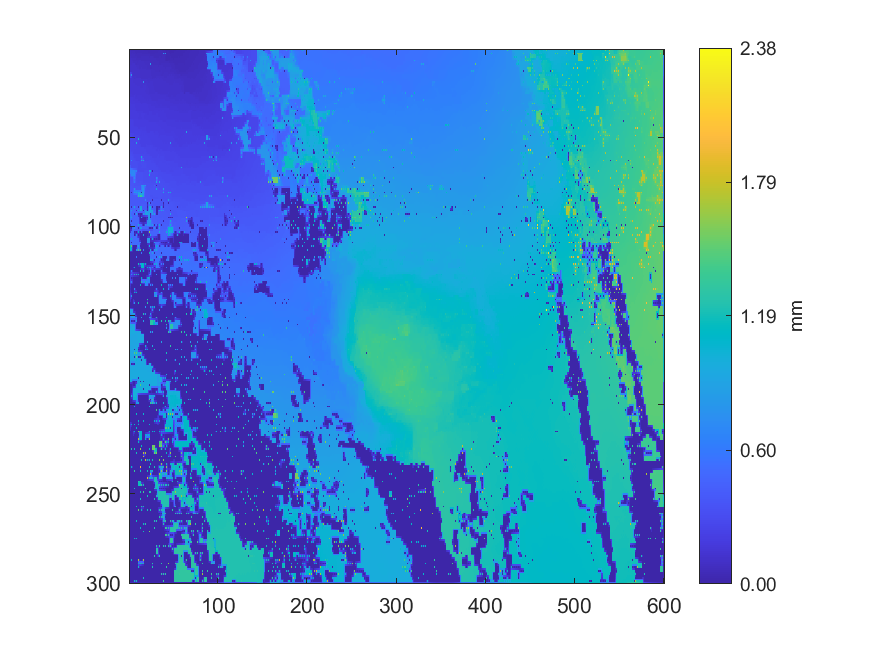

Values plotted in this chart, from the file beside it:
0.0661189724561886, 0.065570745389715, 0.0640819390223832, 0.0638643519332707, 0.0637420037251205, 0.0646884621458079, 0.063282731300958, 0.0630591747562338, 0.0615507058592715, 0.0613830244284092, 0.0598795753662611, 0.0602380026224082, 0.0604347991352109, 0.0595485236401265, 0.0591748467781843, 0.0586666498971366, 0.057725388830427, 0.0536573052665553, 0.0486518913365684, 0.051990362387755, 0.0556734040186425, 0.0536988114977449, 0.0501018146900191, 0.0517186455666842
0.1539, 0.07707, 0.07437, 0.07404, 0.07236, 0.06896, 0.06576, 0.06475, 0.062, 0.06317, 0.06211, 0.06102, 0.06016, 0.05953, 0.05916, 0.05895, 0.05843, 0.05846, 0.05864, 0.05813, 0.05678, 0.05552, 0.05475, 0.05327
0.7395, 0.07891, 0.07385, 0.07441, 0.07363, 0.07287, 0.07261, 0.06847, 0.05854, 0.06716, 0.07102, 0.07085, 0.07103, 0.07099, 0.07087, 0.06462, 0.05842, 0.05874, 0.05947, 0.05925, 0.06026, 0.05715, 0.05589, 0.05405
0.7409, 0.08019, 0.07575, 0.07563, 0.07539, 0.0748, 0.07463, 0.07391, 0.07325, 0.07247, 0.07112, 0.07068, 0.07066, 0.07144, 0.07088, 0.0706, 0.07056, 0.07056, 0.07025, 0.0696, 0.06859, 0.06722, 0.06575, 0.06423
0.75, 0.08513, 0.07724, 0.07683, 0.07768, 0.07666, 0.07756, 0.07722, 0.07738, 0.0734, 0.07034, 0.07014, 0.06958, 0.07345, 0.07816, 0.0782, 0.07826, 0.07798, 0.0781, 0.07765, 0.07765, 0.07531, 0.07119, 0.0746
0.1905, 0.0989, 0.09501, 0.0908, 0.08705, 0.08681, 0.08618, 0.08448, 0.08288, 0.08175, 0.08101, 0.08051, 0.08006, 0.07946, 0.07893, 0.07836, 0.07796, 0.0776, 0.07733, 0.07722, 0.07717, 0.07703, 0.07692, 0.07648
0.1027, 0.106, 0.1064, 0.09604, 0.08657, 0.08699, 0.0871, 0.0877, 0.08807, 0.09057, 0.09115, 0.0931, 0.09365, 0.08827, 0.07949, 0.07851, 0.07765, 0.0772, 0.07651, 0.07682, 0.07692, 0.07871, 0.08212, 0.07799
0.1103, 0.1088, 0.1078, 0.1056, 0.1033, 0.101, 0.09859, 0.09612, 0.09366, 0.09258, 0.09318, 0.09461, 0.09544, 0.0959, 0.09519, 0.09417, 0.09341, 0.09267, 0.09168, 0.09054, 0.08899, 0.08675, 0.08395, 0.08253
0.1112, 0.1106, 0.1104, 0.1118, 0.1126, 0.1126, 0.1121, 0.09835, 0.09261, 0.09316, 0.09443, 0.09659, 0.09761, 0.09698, 0.0958, 0.09825, 0.09918, 0.09657, 0.09296, 0.09257, 0.0915, 0.09183, 0.09187, 0.09143
0.1118, 0.1118, 0.1119, 0.1125, 0.1129, 0.1131, 0.1128, 0.1122, 0.1099, 0.1071, 0.1036, 0.09982, 0.09795, 0.0984, 0.09891, 0.09979, 0.09944, 0.09746, 0.09463, 0.09325, 0.09226, 0.09208, 0.09179, 0.09062
0.1123, 0.1126, 0.1131, 0.1132, 0.1134, 0.1136, 0.1138, 0.1135, 0.1136, 0.1086, 0.1041, 0.1015, 0.09595, 0.09898, 0.1023, 0.1019, 0.1016, 0.09879, 0.09486, 0.09346, 0.09218, 0.0923, 0.09233, 0.09174
0.1132, 0.1135, 0.1139, 0.1141, 0.1143, 0.1146, 0.1144, 0.1144, 0.1139, 0.1126, 0.1121, 0.111, 0.1093, 0.1075, 0.1053, 0.1047, 0.1042, 0.1038, 0.1024, 0.1011, 0.09938, 0.09781, 0.09677, 0.09624
0.1139, 0.1141, 0.115, 0.1149, 0.1156, 0.1154, 0.1154, 0.1154, 0.115, 0.1153, 0.1171, 0.1119, 0.1099, 0.1082, 0.1078, 0.1069, 0.1082, 0.1071, 0.1086, 0.1088, 0.1088, 0.1065, 0.1039, 0.1034
0.2767, 0.2395, 0.2021, 0.1243, 0.1168, 0.1169, 0.1172, 0.1175, 0.1169, 0.1166, 0.1162, 0.1135, 0.1101, 0.1089, 0.1083, 0.1083, 0.1084, 0.1085, 0.1088, 0.1089, 0.1085, 0.107, 0.1048, 0.1037
0.7729, 0.2845, 0.7732, 0.128, 0.1182, 0.1182, 0.1199, 0.1197, 0.1193, 0.1177, 0.118, 0.1151, 0.1083, 0.1088, 0.1093, 0.1087, 0.1098, 0.1089, 0.1096, 0.109, 0.1093, 0.1074, 0.1045, 0.1037
0.2845, 0.2471, 0.2096, 0.134, 0.1304, 0.1272, 0.1218, 0.1225, 0.1197, 0.1178, 0.1163, 0.1141, 0.1115, 0.1095, 0.1086, 0.1087, 0.1088, 0.1088, 0.1087, 0.1089, 0.109, 0.1088, 0.1063, 0.1049
0.142, 0.1417, 0.1406, 0.14, 0.1394, 0.1311, 0.1181, 0.1281, 0.1319, 0.1324, 0.1319, 0.1322, 0.1314, 0.1236, 0.1078, 0.1082, 0.1085, 0.1084, 0.1083, 0.1089, 0.1097, 0.1134, 0.12, 0.113
0.1431, 0.1426, 0.1418, 0.1407, 0.1394, 0.1355, 0.1338, 0.133, 0.1329, 0.1332, 0.1329, 0.1331, 0.1326, 0.1315, 0.13, 0.1283, 0.1262, 0.1239, 0.1217, 0.1209, 0.1202, 0.1182, 0.1185, 0.1175
0.1449, 0.1439, 0.144, 0.1418, 0.1407, 0.1373, 0.1332, 0.1333, 0.1331, 0.1338, 0.1337, 0.134, 0.1349, 0.1347, 0.1343, 0.1353, 0.7564, 0.1257, 0.1201, 0.1209, 0.1214, 0.1201, 0.1188, 0.1201
0.1447, 0.1443, 0.1437, 0.1427, 0.1414, 0.1403, 0.1396, 0.1387, 0.1362, 0.136, 0.1347, 0.1354, 0.1355, 0.1355, 0.1349, 0.1364, 0.1378, 0.1369, 0.1338, 0.1304, 0.1246, 0.1226, 0.1213, 0.1215
0.1449, 0.1447, 0.1444, 0.1433, 0.1429, 0.1425, 0.1441, 0.1427, 0.1433, 0.139, 0.1347, 0.1366, 0.1373, 0.136, 0.1336, 0.1372, 0.1405, 0.1396, 0.1411, 0.1325, 0.1244, 0.1243, 0.1234, 0.1221
0.1457, 0.1455, 0.1449, 0.1443, 0.1433, 0.1437, 0.1439, 0.1439, 0.1436, 0.1423, 0.1411, 0.14, 0.1389, 0.1387, 0.1386, 0.1391, 0.1397, 0.1399, 0.1396, 0.1345, 0.131, 0.1276, 0.124, 0.1236
0.1469, 0.1463, 0.1462, 0.1448, 0.1439, 0.1442, 0.145, 0.1448, 0.1457, 0.1448, 0.1464, 0.1425, 0.1415, 0.1401, 0.1411, 0.14, 0.1413, 0.1399, 0.1405, 0.138, 0.139, 0.1309, 0.1226, 0.1241
0.1476, 0.1471, 0.1464, 0.1461, 0.1454, 0.1459, 0.1457, 0.1463, 0.1459, 0.146, 0.1454, 0.1436, 0.1413, 0.1411, 0.1405, 0.1407, 0.1401, 0.1402, 0.1393, 0.1388, 0.1382, 0.134, 0.1238, 0.1247
0.1489, 0.1479, 0.147, 0.147, 0.1472, 0.1469, 0.1475, 0.1473, 0.1475, 0.1467, 0.1467, 0.1443, 0.1401, 0.1416, 0.1406, 0.1408, 0.1406, 0.14, 0.1397, 0.139, 0.1384, 0.1365, 0.1245, 0.1249
0.1494, 0.1491, 0.1488, 0.1487, 0.1485, 0.1483, 0.1483, 0.1491, 0.1481, 0.1482, 0.1477, 0.1473, 0.1467, 0.1453, 0.1433, 0.1431, 0.1416, 0.1416, 0.1408, 0.1408, 0.1397, 0.1377, 0.1366, 0.1358
0.1504, 0.1501, 0.1509, 0.15, 0.1505, 0.1547, 0.1601, 0.1552, 0.1483, 0.1497, 0.1497, 0.1495, 0.151, 0.1491, 0.1502, 0.1461, 0.1427, 0.1429, 0.1423, 0.143, 0.1432, 0.1461, 0.1481, 0.14
0.1736, 0.1732, 0.1711, 0.1684, 0.1647, 0.1627, 0.1607, 0.1573, 0.1554, 0.1532, 0.1511, 0.1507, 0.1509, 0.1504, 0.1501, 0.149, 0.1494, 0.1483, 0.1476, 0.1466, 0.1465, 0.1473, 0.1473, 0.1439
0.1735, 0.1742, 0.1745, 0.1688, 0.1626, 0.1628, 0.1627, 0.1626, 0.1627, 0.1581, 0.1512, 0.1512, 0.1519, 0.1514, 0.1513, 0.1502, 0.1512, 0.1499, 0.1509, 0.1487, 0.1493, 0.1487, 0.1498, 0.1492
0.1745, 0.1752, 0.1751, 0.1745, 0.1733, 0.1709, 0.1682, 0.1659, 0.1637, 0.1626, 0.161, 0.1587, 0.1556, 0.1525, 0.1508, 0.1502, 0.1501, 0.1498, 0.1497, 0.1491, 0.149, 0.149, 0.1492, 0.1491
0.1747, 0.1767, 0.1765, 0.176, 0.1749, 0.1763, 0.1766, 0.1747, 0.172, 0.1724, 0.172, 0.1726, 0.1724, 0.1637, 0.1501, 0.1638, 0.1695, 0.1693, 0.1686, 0.1584, 0.1495, 0.1493, 0.1496, 0.1493
0.1815, 0.1801, 0.1789, 0.1785, 0.1775, 0.1776, 0.1771, 0.1756, 0.1737, 0.1733, 0.173, 0.1733, 0.1733, 0.1731, 0.1724, 0.1715, 0.1704, 0.1697, 0.1691, 0.1685, 0.1675, 0.1662, 0.1641, 0.1619
0.1825, 0.183, 0.1841, 0.1814, 0.1788, 0.1788, 0.1784, 0.1763, 0.1739, 0.1738, 0.1734, 0.1739, 0.1744, 0.173, 0.1719, 0.1713, 0.1706, 0.1699, 0.1695, 0.1691, 0.1681, 0.1667, 0.1639, 0.1629
0.1861, 0.1854, 0.1852, 0.1844, 0.1834, 0.1806, 0.1788, 0.1774, 0.1757, 0.175, 0.1747, 0.1746, 0.1741, 0.1728, 0.1714, 0.1709, 0.1705, 0.1699, 0.1697, 0.1701, 0.1693, 0.1684, 0.1645, 0.1631
0.188, 0.1872, 0.1873, 0.1872, 0.1883, 0.1901, 0.1917, 0.1833, 0.1765, 0.1759, 0.1762, 0.1754, 0.1748, 0.1726, 0.1701, 0.1705, 0.1709, 0.17, 0.1694, 0.172, 0.1739, 0.1726, 0.1625, 0.1625
0.1887, 0.1885, 0.1886, 0.189, 0.1898, 0.1907, 0.1912, 0.1897, 0.1872, 0.1854, 0.1837, 0.1828, 0.1823, 0.1807, 0.1791, 0.1774, 0.1763, 0.1756, 0.1751, 0.1743, 0.1749, 0.1753, 0.1768, 0.1776
0.1898, 0.1895, 0.1897, 0.1902, 0.1916, 0.1917, 0.193, 0.1923, 0.1942, 0.1929, 0.1928, 0.1837, 0.1839, 0.1852, 0.187, 0.1865, 0.1863, 0.186, 0.1859, 0.1794, 0.1758, 0.1761, 0.1769, 0.178
0.1902, 0.1903, 0.1906, 0.1909, 0.1915, 0.1918, 0.1923, 0.1925, 0.1926, 0.1917, 0.1884, 0.1851, 0.1845, 0.185, 0.186, 0.1861, 0.1861, 0.1858, 0.1851, 0.1831, 0.1831, 0.1814, 0.1792, 0.1792
0.1905, 0.1908, 0.1915, 0.1913, 0.1917, 0.1919, 0.1924, 0.193, 0.1917, 0.1925, 0.1844, 0.1845, 0.1845, 0.185, 0.1859, 0.1861, 0.1861, 0.1859, 0.1857, 0.1848, 0.1848, 0.1845, 0.1851, 0.1813
0.2964, 0.2163, 0.2136, 0.2106, 0.2063, 0.2025, 0.1964, 0.1955, 0.1953, 0.1956, 0.1952, 0.1949, 0.1945, 0.1938, 0.1927, 0.1909, 0.1891, 0.1876, 0.1863, 0.1853, 0.1849, 0.1846, 0.1844, 0.1829
1.05, 0.2192, 0.2206, 0.2202, 0.2199, 0.2059, 0.1966, 0.1972, 0.1984, 0.1985, 0.2003, 0.2013, 0.2018, 0.2025, 0.2028, 0.2018, 0.1996, 0.2007, 0.1997, 0.2021, 0.2035, 0.1918, 0.1852, 0.1843
0.3061, 0.2199, 0.2202, 0.2201, 0.2201, 0.2093, 0.198, 0.1984, 0.1992, 0.1999, 0.2009, 0.2017, 0.2023, 0.2027, 0.2029, 0.2027, 0.2023, 0.2024, 0.2026, 0.203, 0.2035, 0.2025, 0.2015, 0.2003
0.2207, 0.2205, 0.2203, 0.2202, 0.2202, 0.2128, 0.1992, 0.1992, 0.2002, 0.201, 0.2016, 0.2021, 0.2026, 0.2031, 0.203, 0.2035, 0.2038, 0.2039, 0.2044, 0.204, 0.2045, 0.2027, 0.2012, 0.2014
0.2217, 0.221, 0.2205, 0.2202, 0.2196, 0.2173, 0.2131, 0.2092, 0.2058, 0.2028, 0.2016, 0.2023, 0.2035, 0.2039, 0.2042, 0.2041, 0.2042, 0.2043, 0.2046, 0.2036, 0.2028, 0.2019, 0.2014, 0.2013
0.2232, 0.2214, 0.2206, 0.2205, 0.2208, 0.22, 0.2223, 0.2219, 0.2212, 0.2159, 0.1999, 0.2024, 0.2052, 0.205, 0.2062, 0.2049, 0.2047, 0.2052, 0.2056, 0.2036, 0.201, 0.2008, 0.2005, 0.2012
0.2211, 0.2207, 0.2203, 0.2203, 0.2204, 0.2199, 0.2203, 0.2223, 0.2221, 0.2225, 0.2222, 0.2215, 0.2201, 0.2179, 0.215, 0.2118, 0.2087, 0.2061, 0.2051, 0.204, 0.1996, 0.1996, 0.1999, 0.201
0.2193, 0.2199, 0.2196, 0.2202, 0.2207, 0.2191, 0.2168, 0.2249, 0.2273, 0.2252, 0.2222, 0.2237, 0.2238, 0.2235, 0.2227, 0.2228, 0.2223, 0.223, 0.223, 0.2131, 0.198, 0.1985, 0.1982, 0.2086
0.25, 0.2474, 0.2445, 0.241, 0.2354, 0.2336, 0.2316, 0.2304, 0.2281, 0.2264, 0.2257, 0.2247, 0.2236, 0.2235, 0.2231, 0.2232, 0.223, 0.2236, 0.2226, 0.2211, 0.2175, 0.2157, 0.215, 0.215
0.2525, 0.2541, 0.255, 0.2417, 0.2351, 0.233, 0.2301, 0.2326, 0.236, 0.2364, 0.2366, 0.2296, 0.2217, 0.2233, 0.2222, 0.2237, 0.2226, 0.2256, 0.2289, 0.2237, 0.2157, 0.2153, 0.215, 0.2161
0.2541, 0.2548, 0.2547, 0.2538, 0.2512, 0.248, 0.244, 0.2406, 0.2374, 0.2366, 0.2357, 0.2342, 0.2321, 0.229, 0.2273, 0.2263, 0.2263, 0.2272, 0.2282, 0.2264, 0.2243, 0.2225, 0.2209, 0.2192
0.255, 0.2561, 0.2551, 0.255, 0.2538, 0.2499, 0.2427, 0.24, 0.2362, 0.2397, 0.9845, 0.2356, 0.2335, 0.2302, 0.2286, 0.2282, 0.2287, 0.229, 0.2298, 0.2296, 0.2312, 0.2311, 0.2308, 0.2229
0.2613, 0.2594, 0.2575, 0.2566, 0.2548, 0.2534, 0.2515, 0.2521, 0.2523, 0.2518, 0.2514, 0.2394, 0.231, 0.2297, 0.229, 0.2287, 0.2292, 0.2294, 0.2302, 0.2304, 0.231, 0.2308, 0.2297, 0.2263
0.2629, 0.262, 0.2631, 0.2625, 0.2636, 0.2566, 0.2487, 0.2555, 0.9815, 0.2514, 0.2507, 0.2437, 0.2302, 0.2296, 0.2286, 0.2288, 0.2294, 0.2298, 0.2303, 0.2312, 0.2309, 0.2312, 0.2303, 0.2288
0.2627, 0.2625, 0.2627, 0.2628, 0.2634, 0.2639, 0.2646, 0.2655, 0.2668, 0.2517, 0.2505, 0.2483, 0.2424, 0.2378, 0.2278, 0.2281, 0.2286, 0.2291, 0.2301, 0.2325, 0.2322, 0.2323, 0.2307, 0.2292
0.2626, 0.2625, 0.2626, 0.2631, 0.2637, 0.2643, 0.2665, 0.2653, 0.2677, 0.2533, 0.2515, 0.2511, 0.2509, 0.2458, 0.2268, 0.2275, 0.2275, 0.2283, 0.2282, 0.2366, 0.2405, 0.2402, 0.2413, 0.242
0.2809, 0.2737, 0.2627, 0.2633, 0.2638, 0.2631, 0.2625, 0.2614, 0.2585, 0.2559, 0.2546, 0.2538, 0.2528, 0.2536, 0.254, 0.2537, 0.2526, 0.2507, 0.2482, 0.2453, 0.2425, 0.2418, 0.2421, 0.2427
0.291, 0.2791, 0.2624, 0.2636, 0.2652, 0.2619, 0.2588, 0.2592, 0.2581, 0.2573, 0.2575, 0.2568, 0.2583, 0.258, 0.2578, 0.2561, 0.2548, 0.2539, 0.2543, 0.2453, 0.2423, 0.2425, 0.2421, 0.2435
0.2916, 0.2822, 0.2773, 0.272, 0.263, 0.2604, 0.2588, 0.2586, 0.2583, 0.2579, 0.2579, 0.2577, 0.258, 0.2578, 0.2573, 0.2558, 0.2544, 0.2532, 0.252, 0.2472, 0.2437, 0.2435, 0.2437, 0.2441
0.2921, 0.2945, 0.2969, 0.2868, 0.2555, 0.2578, 0.2574, 0.2581, 0.2584, 0.2583, 0.2585, 0.2581, 0.2583, 0.258, 0.2579, 0.2559, 0.2541, 0.2614, 0.269, 0.2599, 0.2449, 0.2444, 0.2448, 0.2447
0.3856, 0.3018, 0.3002, 0.292, 0.2877, 0.2829, 0.2757, 0.2756, 0.2752, 0.2746, 0.274, 0.2735, 0.2729, 0.2723, 0.2716, 0.271, 0.2705, 0.27, 0.2691, 0.2664, 0.2634, 0.2603, 0.2571, 0.2538
0.6484, 0.3095, 0.3085, 0.3088, 0.3077, 0.2884, 0.2757, 0.276, 0.2767, 0.277, 0.2775, 0.2777, 0.278, 0.2831, 0.9962, 0.3405, 0.2707, 0.2709, 0.271, 0.2711, 0.2717, 0.2717, 0.271, 0.2697
... 239 more rows
